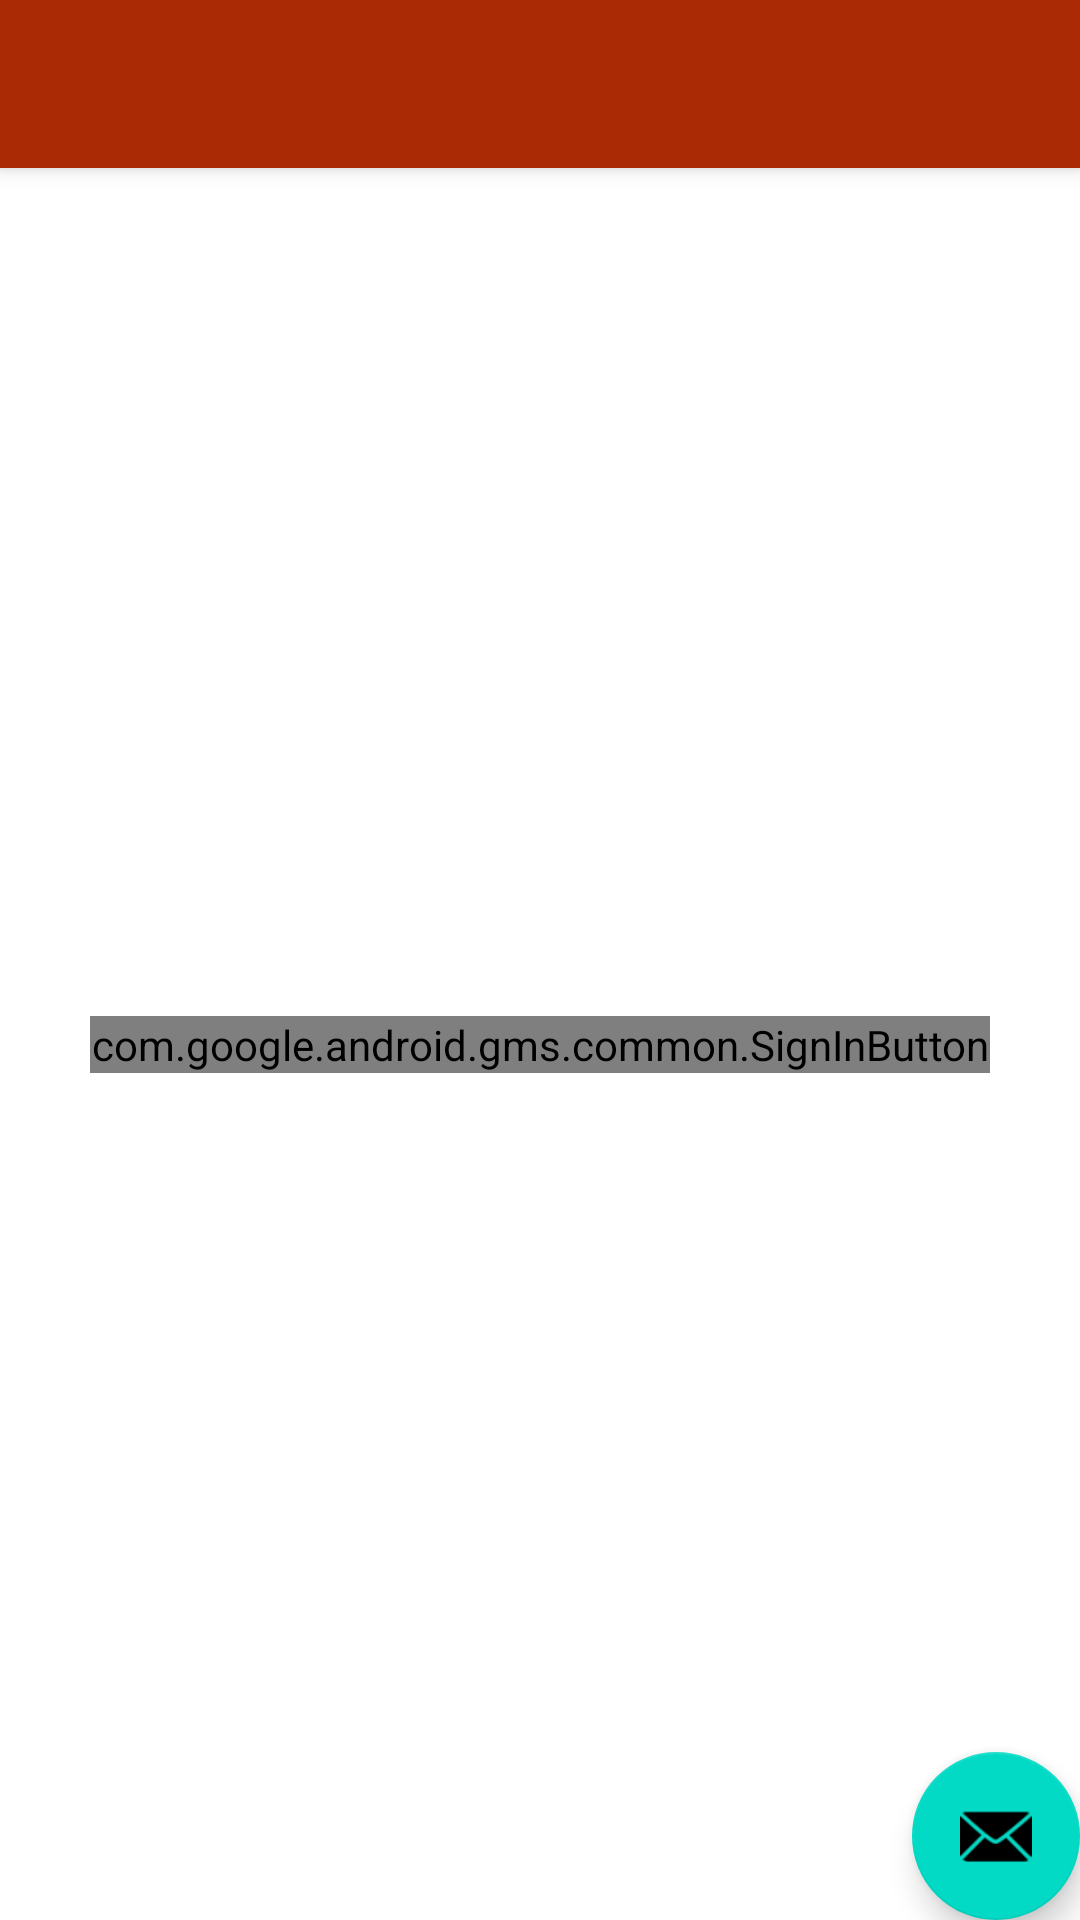

Here is an Android app screen rendered from its layout file. Give the layout XML and the strings, colors and styles it references.
<!-- AndroidManifest.xml: application theme Theme.Alphamind -->
<!-- res/layout/activity_authentication.xml -->
<?xml version="1.0" encoding="utf-8"?>
<androidx.coordinatorlayout.widget.CoordinatorLayout xmlns:android="http://schemas.android.com/apk/res/android"
    xmlns:app="http://schemas.android.com/apk/res-auto"
    xmlns:tools="http://schemas.android.com/tools"
    android:layout_width="match_parent"
    android:layout_height="match_parent"
    tools:context=".Authentication">

    <com.google.android.material.appbar.AppBarLayout
        android:layout_width="match_parent"
        android:layout_height="wrap_content"
        android:theme="@style/Theme.Alphamind.AppBarOverlay">

        <androidx.appcompat.widget.Toolbar
            android:id="@+id/toolbar"
            android:layout_width="match_parent"
            android:layout_height="?attr/actionBarSize"
            android:background="?attr/colorPrimary"
            app:popupTheme="@style/Theme.Alphamind.PopupOverlay" />

    </com.google.android.material.appbar.AppBarLayout>

    <include layout="@layout/content_authentication" />

    <com.google.android.material.floatingactionbutton.FloatingActionButton
        android:id="@+id/fab"
        android:layout_width="wrap_content"
        android:layout_height="wrap_content"
        android:layout_gravity="bottom|end"
        android:layout_margin="@dimen/fab_margin"
        app:srcCompat="@android:drawable/ic_dialog_email" />

</androidx.coordinatorlayout.widget.CoordinatorLayout>
<!-- res/layout/content_authentication.xml (included above) -->
<?xml version="1.0" encoding="utf-8"?>
<androidx.constraintlayout.widget.ConstraintLayout xmlns:android="http://schemas.android.com/apk/res/android"
    xmlns:app="http://schemas.android.com/apk/res-auto"
    android:layout_width="match_parent"
    android:layout_height="match_parent"
    app:layout_behavior="@string/appbar_scrolling_view_behavior">













    <com.google.android.gms.common.SignInButton
        android:id="@+id/sign_in_button"
        android:layout_width="300dp"
        android:layout_height="wrap_content"
        android:layout_gravity="center"
        android:visibility="visible"
        app:colorScheme="dark"
        app:buttonSize="wide"
        app:layout_constraintBottom_toBottomOf="parent"
        app:layout_constraintLeft_toLeftOf="parent"
        app:layout_constraintRight_toRightOf="parent"
        app:layout_constraintTop_toTopOf="parent"/>
    </androidx.constraintlayout.widget.ConstraintLayout>
<!-- resources referenced by this layout -->
<resources>
  <style name="Theme.Alphamind.AppBarOverlay" parent="ThemeOverlay.AppCompat.Dark.ActionBar" />
  <style name="Theme.Alphamind.PopupOverlay" parent="ThemeOverlay.AppCompat.Light" />
  <style name="Theme.Alphamind" parent="Theme.MaterialComponents.DayNight.DarkActionBar">
          
          <item name="colorPrimary">@color/autumn_dark_1</item>
          <item name="colorPrimaryVariant">@color/autumn_dark</item>
          <item name="colorOnPrimary">@color/white</item>
          
          <item name="colorSecondary">@color/teal_200</item>
          <item name="colorSecondaryVariant">@color/teal_700</item>
          <item name="colorOnSecondary">@color/black</item>
          
          <item name="android:statusBarColor" tools:targetApi="l">@color/autumn_dark_1</item>
          
      </style>
  <color name="autumn_dark_1">#A92A04</color>
  <color name="autumn_dark">#E35704</color>
  <color name="white">#FFFFFFFF</color>
  <color name="teal_200">#FF03DAC5</color>
  <color name="teal_700">#FF018786</color>
  <color name="black">#FF000000</color>
</resources>
